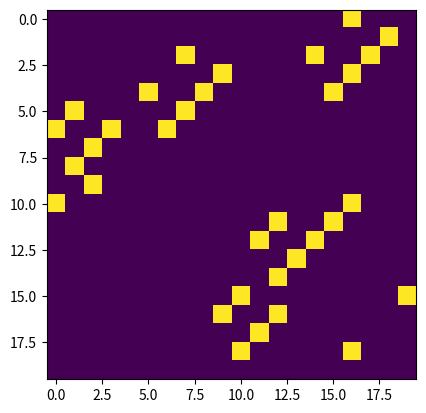

Source code (Python): (Note: this script raises an exception after producing the figure.)
from __future__ import print_function
import numpy as np
import time
import matplotlib.pyplot as plt
import traceback

np.random.seed(41)
plt.ion()
fig = plt.figure()
ax = fig.add_subplot(111)


class Node(object):
    """
    Every Node object can signal its neighbour
    States - Susceptible , Refractory
    The node dies after it was inactive for more than 1/P time. 
    """
    def __init__(self, R=20, P=0.3):
        self.is_initialized = False
        self.is_susceptible = False 
        self.signal = 0
        self.prev_signal = 0
        self.R = R
        self.refractory_timer = R
        self.P = P
        self.counter = 0
    
    def step(self, neighbour_signalled):
        """
            Step in time
        """
        self.prev_signal = self.signal
        if (self.is_susceptible):
            if(neighbour_signalled):
                self.update()
            elif (not self.is_initialized) and (np.random.rand()<self.P):
                self.update()
                self.is_initialized = True
        else:
            self.refractory_timer -= 1
            self.signal = 0
            if (self.refractory_timer <= 0):
                self.is_susceptible = True
        
        # check if no wave has propagated
        if self.prev_signal==self.signal:
            self.counter +=1
        else:
            self.counter = 0
    
    def update(self):
        """
            Updates its states and timers
        """
        self.signal = 1
        self.is_susceptible = False
        self.refractory_timer = self.R
    
    def is_triggered(self):
        """
            Check if it has signalled
        """
        return self.prev_signal == 1
    
    def is_done(self):
        """
            Check if the node is dead
        """
        return self.counter > (1.0/self.P)

class Grid(object):
    """
        Grid is a 2D environment for all the Nodes
    """
    def __init__(self, grid_size = (10,10)):
        self.width  = grid_size[0]
        self.height = grid_size[1]
        self.grid = [[Node(P=np.random.rand()) for i in range(self.width)] for j in range(self.height)]
        self.display_grid = np.zeros((self.width,self.height))

        self.four_neighbours = lambda i,j:[        (i,j-1),
                                            (i-1,j),    (i+1,j),    
                                                   (i,j+1)
                                                ]
        self.eight_neighbours = lambda i,j:[(i-1,j-1),(i,j-1),(i+1,j-1),
                                            (i-1,j),            (i+1,j),    
                                            (i-1,j+1),(i,j+1),(i+1,j+1)
                                                ]

        self.disp_window = ax.imshow(self.display_grid)
    
    def step(self):
        """
            steps every node in time
        """
        display_now = False
        is_done = True
        for i in range(self.width):
            for j in range(self.height):
                trigger = self.check_neighbours_trigger(i, j)
                self.grid[i][j].step(trigger)
                
                # check if ALL node are done, thus used AND operation
                is_done = is_done and self.grid[i][j].is_done() 

                self.display_grid[i,j] = self.grid[i][j].signal
                if trigger: # Display only when a Node has triggered, this makes simulation asynchronous but faster
                    display_now = True
                # time.sleep(0.01)
        if display_now:
            self.print_grid()
        return is_done
        
    def check_neighbours_trigger(self,i,j):
        """
            a modular implementation to check if its neighbours are triggered
        """
        neighbours = self.four_neighbours(i,j)
        # neighbours = self.eight_neighbours(i,j)
        for neighbour in neighbours:
            _i,_j = neighbour
            # Check if the neighbour candidate lies within the grid bounds
            if (_i>=0 and _i<self.width) and (_j>=0 and _j<self.height):
                if self.grid[_i][_j].is_triggered():
                    return True
        return False

    def print_grid(self):
        """
            visualizing the Environment
        """
        # print("-"*80)
        # print(self.display_grid)
        # fig.gcf().clear()
        ax.imshow(self.display_grid)
        # ax.grid(False)
        # self.disp_window.set_data(self.display_grid)
        fig.canvas.draw()
        fig.canvas.flush_events()
    
    def run(self):
        """
            Start simulation
        """
        tik = 0
        is_done = False
        while not is_done:
            try:
                print("tik:",tik)
                is_done = self.step()
                tik+=1
                
                # self.print_grid()
            except KeyboardInterrupt as e:
                quit()
            except Exception as e:
                traceback.print_exc(e)
                quit()
        print("DONE")


if __name__ == "__main__":
    node_grid = Grid(grid_size = (20,20))
    node_grid.run()
